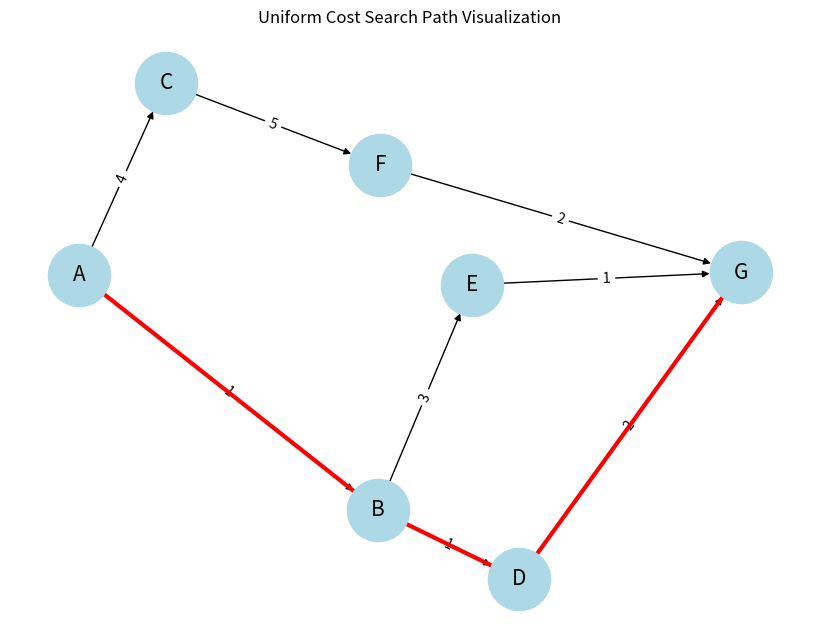

Write the Python code that produced this figure.
import heapq
import networkx as nx
import matplotlib.pyplot as plt


def uniform_cost_search(graph, start, goal):
    priority_queue = [(0, start)]
    visited = {start: (0, None)}

    while priority_queue:
        current_cost, current_node = heapq.heappop(priority_queue)

        
        if current_cost > visited[current_node][0]:
            continue

        if current_node == goal:
            return current_cost, reconstruct_path(visited, start, goal)

        for neighbor, cost in graph[current_node]:
            total_cost = current_cost + cost

            if neighbor not in visited or total_cost < visited[neighbor][0]:
                visited[neighbor] = (total_cost, current_node)
                heapq.heappush(priority_queue, (total_cost, neighbor))

    return None


def reconstruct_path(visited, start, goal):
    path = []
    current = goal

    while current is not None:
        path.append(current)
        current = visited[current][1]

    return path[::-1]


def visualize_graph(graph, path=None):
    G = nx.DiGraph()

    for node, edges in graph.items():
        for neighbor, cost in edges:
            G.add_edge(node, neighbor, weight=cost)

    pos = nx.spring_layout(G)

    plt.figure(figsize=(8, 6))
    nx.draw(G, pos, with_labels=True,
            node_color='lightblue',
            node_size=2000,
            font_size=15)

    labels = nx.get_edge_attributes(G, 'weight')
    nx.draw_networkx_edge_labels(G, pos, edge_labels=labels)

    if path:
        path_edges = list(zip(path, path[1:]))
        nx.draw_networkx_edges(G, pos,
                               edgelist=path_edges,
                               edge_color='red',
                               width=3)

    plt.title("Uniform Cost Search Path Visualization")
    plt.show()


# -------- MAIN --------

graph = {
    'A': [('B', 1), ('C', 4)],
    'B': [('D', 1), ('E', 3)],
    'C': [('F', 5)],
    'D': [('G', 2)],
    'E': [('G', 1)],
    'F': [('G', 2)],
    'G': []
}

start_node = 'A'
goal_node = 'G'

result = uniform_cost_search(graph, start_node, goal_node)

if result:
    total_cost, path = result
    print(f"Least cost path from {start_node} to {goal_node}: {' -> '.join(path)} with total cost {total_cost}")
    visualize_graph(graph, path)
else:
    print("No path found")
